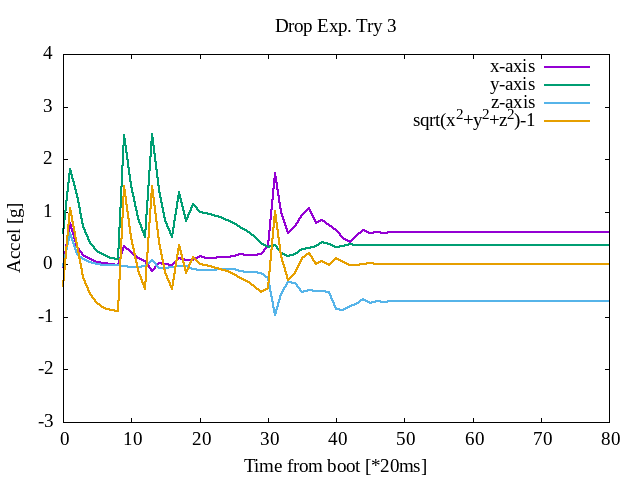

The table this chart was drawn from, first rows:
-0.052, 0.593, -0.031
0.780, 1.815, 0.602
0.327, 1.314, 0.188
0.181, 0.724, 0.097
0.102, 0.412, 0.041
0.052, 0.250, 0.010
0.021, 0.170, -0.005
0.006, 0.128, -0.013
-0.007, 0.104, -0.016
0.347, 2.466, -0.041
0.228, 1.502, -0.049
0.122, 0.874, -0.051
0.063, 0.527, -0.042
-0.134, 2.485, 0.082
0.017, 1.420, -0.070
0.004, 0.850, -0.066
-0.010, 0.526, -0.049
0.117, 1.368, -0.032
0.073, 0.823, -0.035
0.078, 1.138, -0.098
0.154, 0.986, -0.105
0.121, 0.972, -0.118
0.124, 0.929, -0.111
0.138, 0.890, -0.090
0.147, 0.846, -0.085
0.156, 0.794, -0.083
0.200, 0.701, -0.122
0.186, 0.636, -0.140
0.185, 0.530, -0.151
0.187, 0.412, -0.163
0.349, 0.328, -0.265
1.734, 0.358, -0.974
0.994, 0.223, -0.558
0.598, 0.163, -0.338
0.736, 0.205, -0.355
0.939, 0.283, -0.536
1.080, 0.314, -0.480
0.786, 0.354, -0.512
0.836, 0.419, -0.510
0.742, 0.393, -0.532
0.643, 0.335, -0.860
0.500, 0.340, -0.862
0.431, 0.382, -0.799
0.533, 0.362, -0.751
0.661, 0.374, -0.653
0.600, 0.362, -0.742
0.620, 0.370, -0.701
0.604, 0.369, -0.709
0.610, 0.369, -0.704
0.617, 0.370, -0.698
0.609, 0.369, -0.704
0.610, 0.370, -0.701
0.614, 0.370, -0.698
0.611, 0.370, -0.701
0.610, 0.369, -0.702
0.612, 0.369, -0.699
0.612, 0.370, -0.699
0.611, 0.370, -0.700
0.610, 0.370, -0.701
0.611, 0.369, -0.699
0.612, 0.369, -0.699
... 939 more rows
